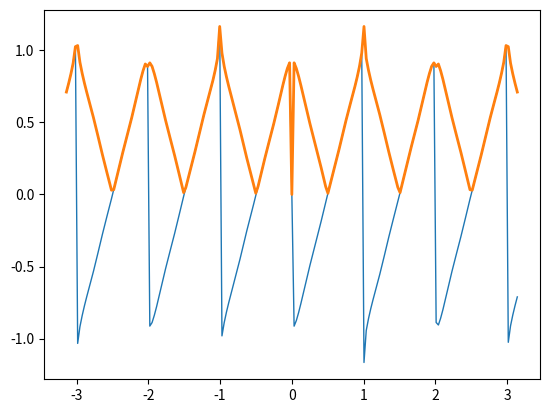

The matplotlib source for this figure:
# @Time    : 2018/10/14 23:14
# [redacted]
# [redacted]
# @File    : 锯齿波和三角波.py

import numpy as np
from matplotlib.pyplot import plot
from matplotlib.pyplot import show
import sys
# (1) 将函数值初始化为0
t = np.linspace(-np.pi, np.pi, 201)
k = np.arange(1, float(100))
f = np.zeros_like(t)
# (2) 直接使用sin和sum函数进行计算
for i in range(len(t)):
    f[i] = np.sum(np.sin(2 * np.pi * k * t[i])/k)
f = (-2 / np.pi) * f
# (3) 同时绘制锯齿波和三角波并不难，因为三角波函数的取值恰好是锯齿波函数值的绝对值。使用如下代码绘制波形
plot(t, f, lw=1.0)
plot(t, np.abs(f), lw=2.0)
show()
